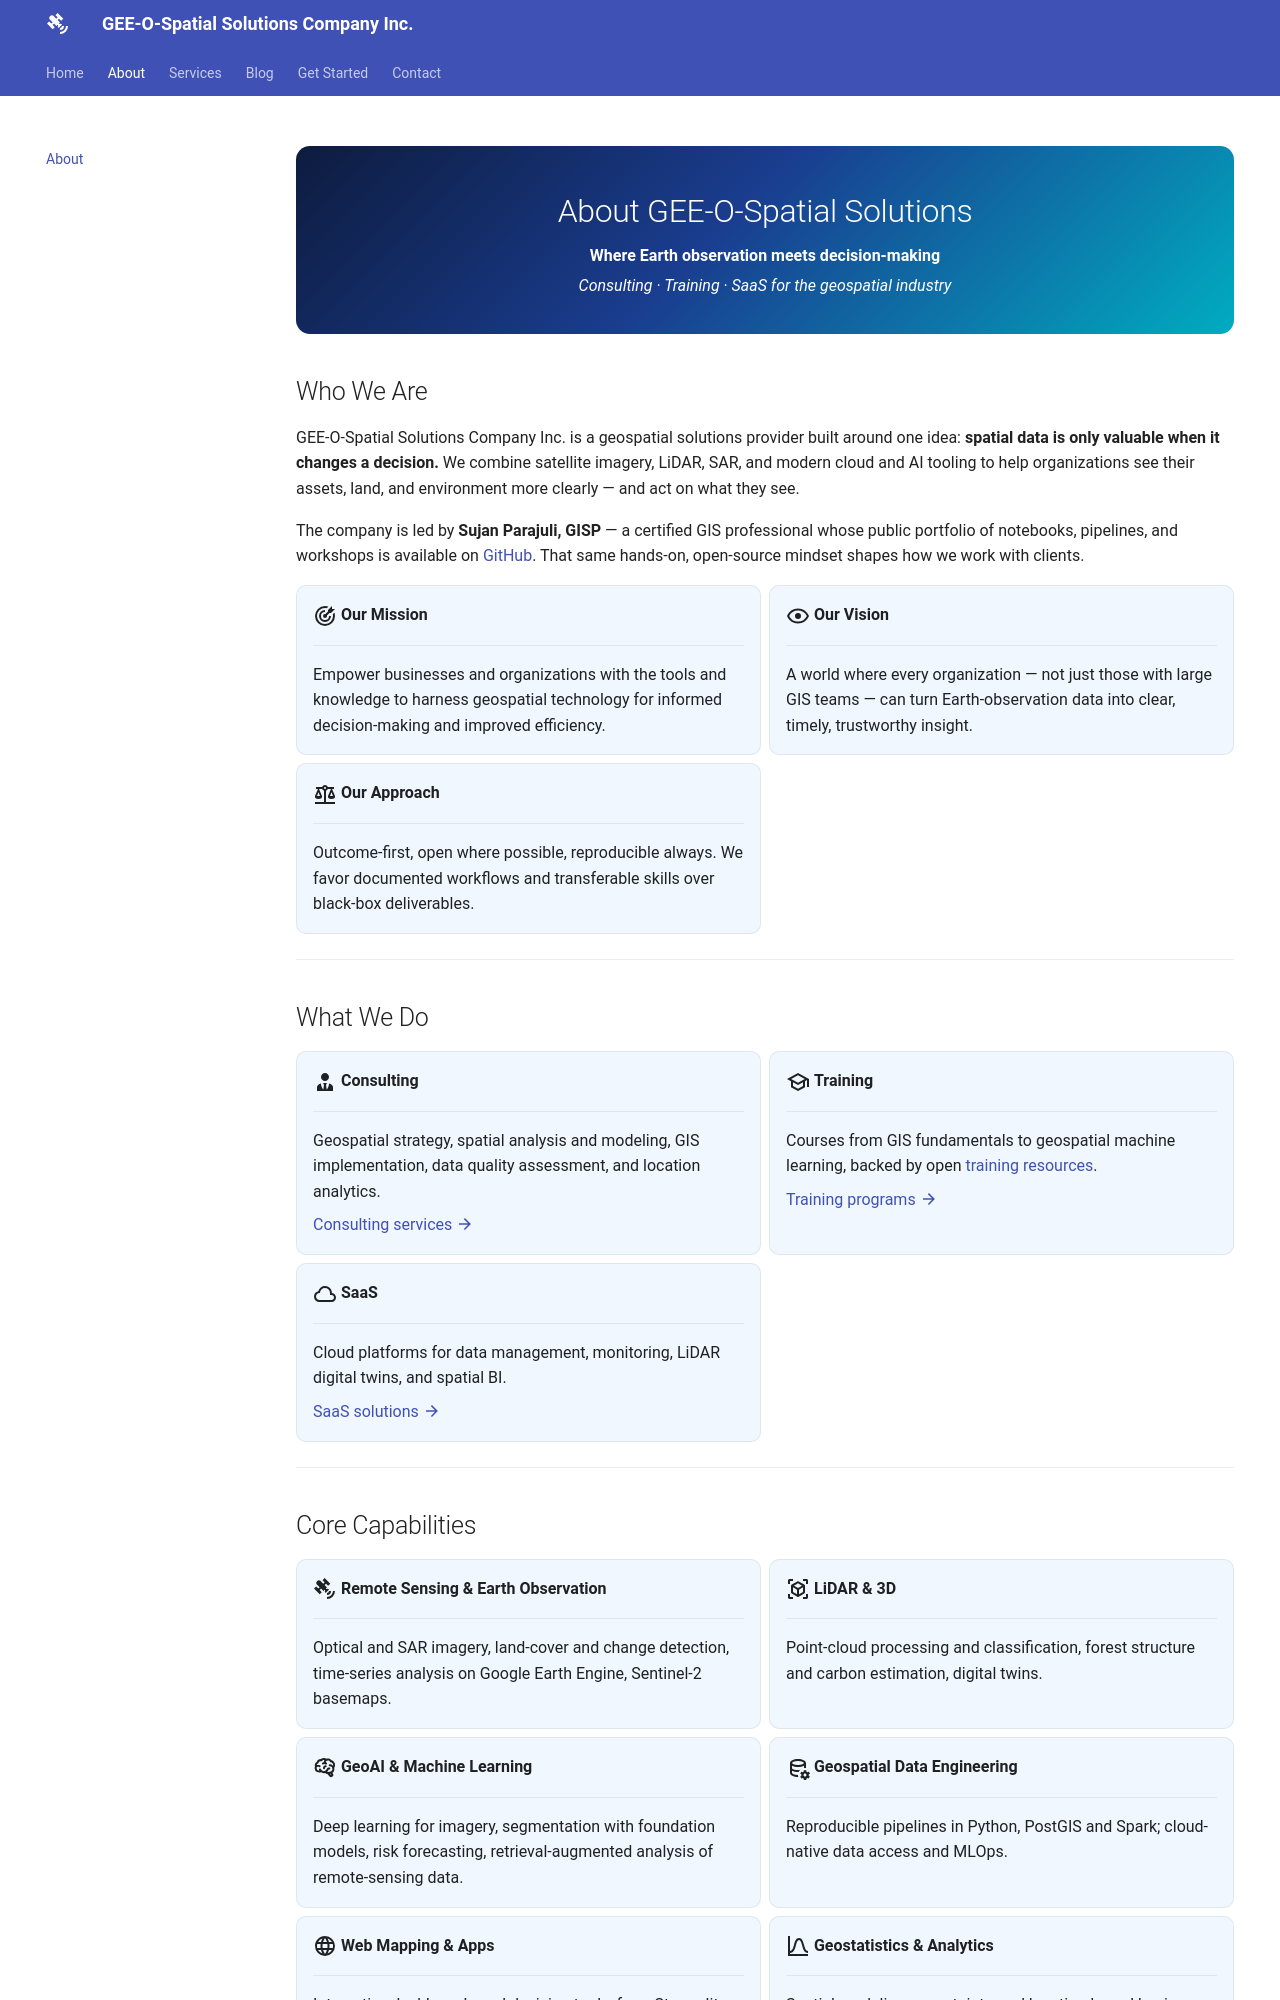

repository: SujanParajuli-GISP/GEE-O-Spatial · page: about/index.html · generator: mkdocs

---
title: About Us
hide:
  - toc
---

<div class="hero hero--slim" markdown>
# About GEE-O-Spatial Solutions

**Where Earth observation meets decision-making**

*Consulting · Training · SaaS for the geospatial industry*
</div>

## Who We Are

GEE-O-Spatial Solutions Company Inc. is a geospatial solutions provider built around one
idea: **spatial data is only valuable when it changes a decision.** We combine satellite
imagery, LiDAR, SAR, and modern cloud and AI tooling to help organizations see their assets,
land, and environment more clearly — and act on what they see.

The company is led by **Sujan Parajuli, GISP** — a certified GIS professional whose public
portfolio of notebooks, pipelines, and workshops is available on
[GitHub](https://github.com/SujanParajuli-GISP). That same hands-on, open-source mindset
shapes how we work with clients.

<div class="grid cards" markdown>

-   :material-bullseye-arrow:{ .lg .middle } **Our Mission**

    ---

    Empower businesses and organizations with the tools and knowledge to harness geospatial
    technology for informed decision-making and improved efficiency.

-   :material-eye-outline:{ .lg .middle } **Our Vision**

    ---

    A world where every organization — not just those with large GIS teams — can turn
    Earth-observation data into clear, timely, trustworthy insight.

-   :material-scale-balance:{ .lg .middle } **Our Approach**

    ---

    Outcome-first, open where possible, reproducible always. We favor documented workflows
    and transferable skills over black-box deliverables.

</div>

---

## What We Do

<div class="grid cards" markdown>

-   :material-account-tie:{ .lg .middle } **Consulting**

    ---

    Geospatial strategy, spatial analysis and modeling, GIS implementation, data quality
    assessment, and location analytics.

    [Consulting services :material-arrow-right:](services/consulting.md)

-   :material-school-outline:{ .lg .middle } **Training**

    ---

    Courses from GIS fundamentals to geospatial machine learning, backed by open
    [training resources](services/training-resources.md).

    [Training programs :material-arrow-right:](services/training.md)

-   :material-cloud-outline:{ .lg .middle } **SaaS**

    ---

    Cloud platforms for data management, monitoring, LiDAR digital twins, and spatial BI.

    [SaaS solutions :material-arrow-right:](services/saas.md)

</div>

---
